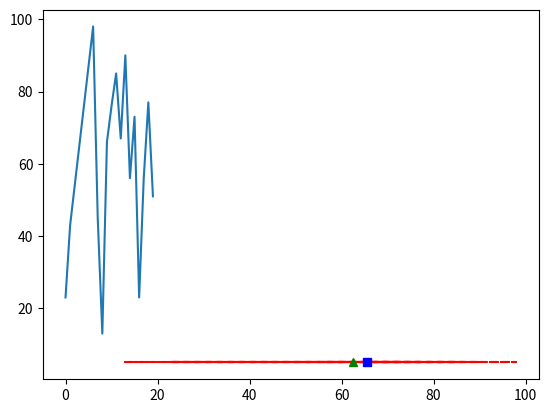

Python code for this plot:
import statistics
import matplotlib.pyplot as plt

est = [23,43,54,65,76,87,98,45,13,66,76,85,67,90,56,73,23,56,77,51]
plt.plot(est)

y = []
for i in range(len(est)):
	y.append(5)

plt.plot(est,y,'r--')
est.sort()

t = int(0.1*len(est))
est = est[t:len(est)-t]

a = []
for i in range(len(est)):
	a.append(5)


plt.plot(est,a,'r--')

plt.plot([statistics.mean(est)],[5],'g^')

plt.plot([statistics.median(est)],[5],'bs')
